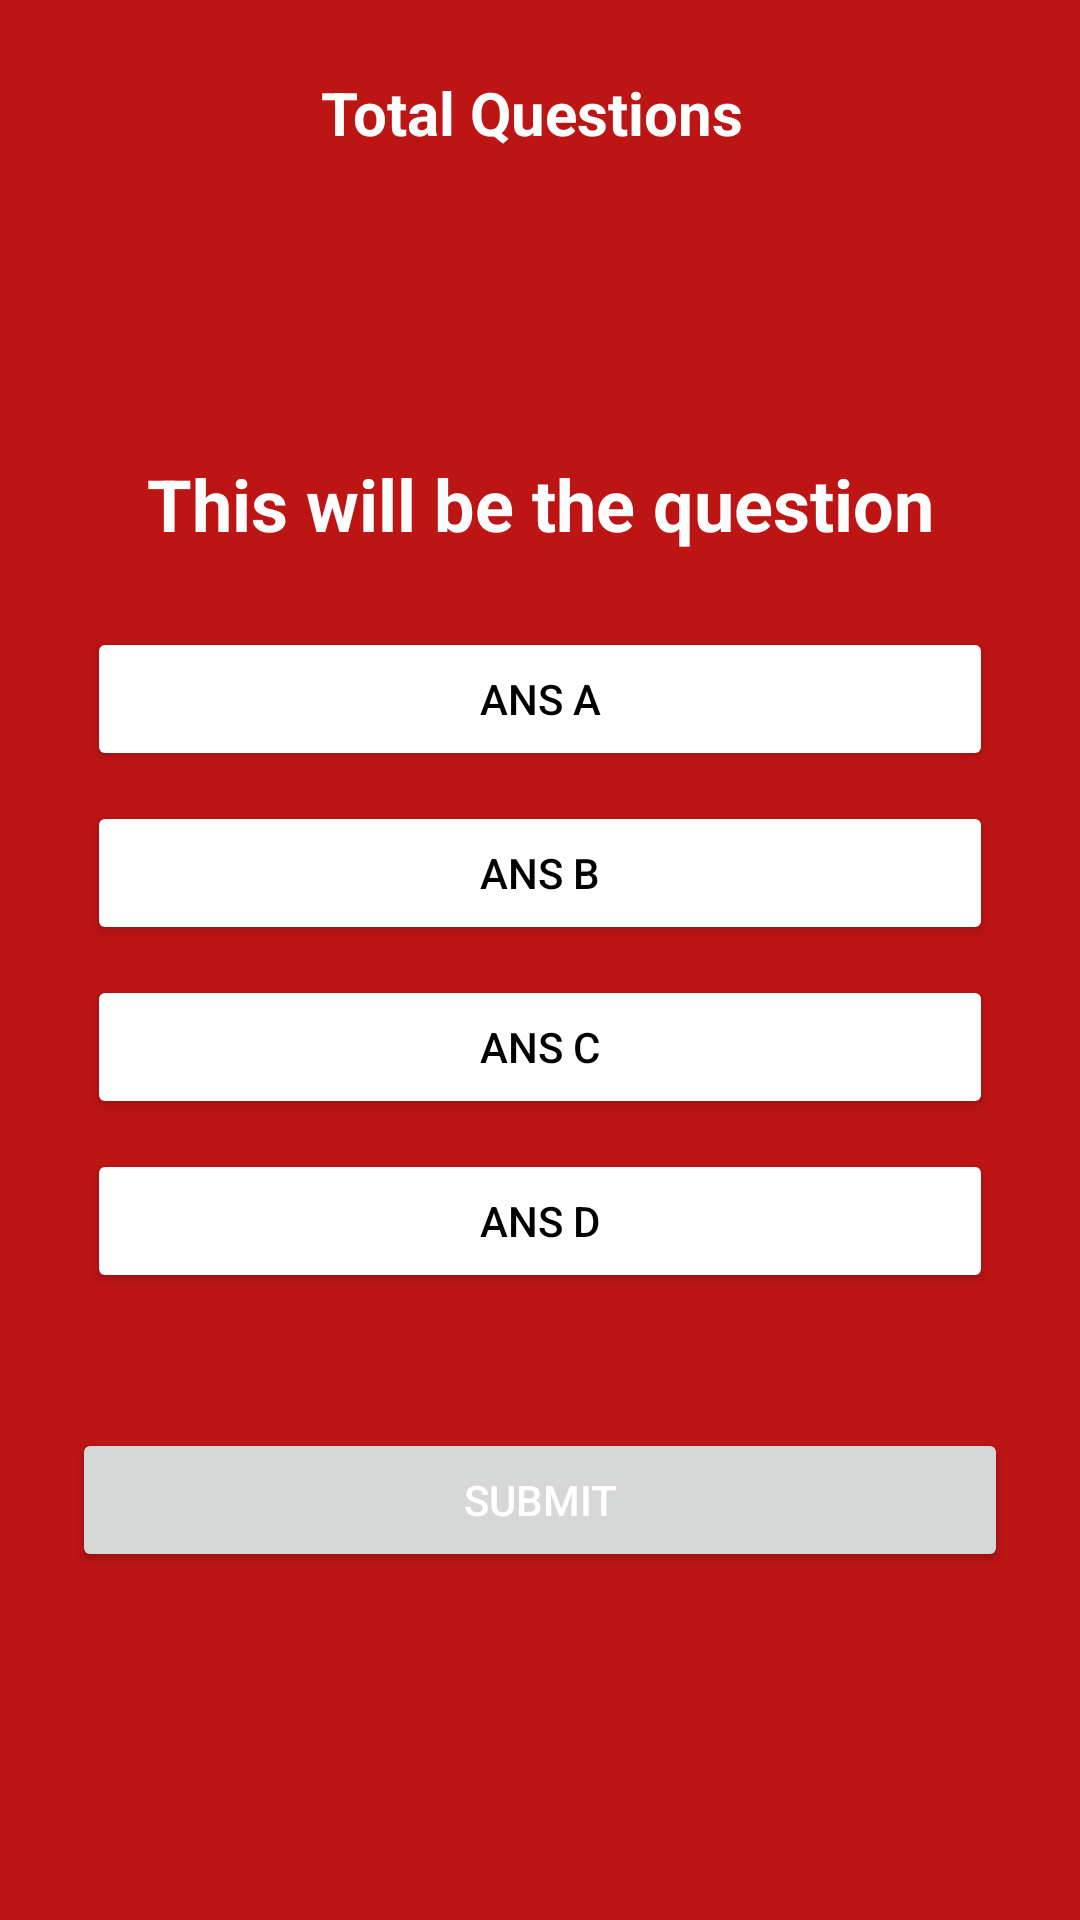

Write the Android layout XML for this screen, with the resource values it uses.
<!-- AndroidManifest.xml: application theme Theme.Emergency_care_made -->
<!-- res/layout/activity_asthma.xml -->
<?xml version="1.0" encoding="utf-8"?>
<RelativeLayout xmlns:android="http://schemas.android.com/apk/res/android"
    xmlns:app="http://schemas.android.com/apk/res-auto"
    xmlns:tools="http://schemas.android.com/tools"
    android:layout_width="match_parent"
    android:layout_height="match_parent"
    android:background="@color/red"
    android:padding="24dp"
    tools:context=".Asthma">

    <TextView
        android:id="@+id/total_question"
        android:layout_width="wrap_content"
        android:layout_height="wrap_content"
        android:layout_centerHorizontal="true"
        android:text="Total Questions "
        android:textColor="#FFFFFF"
        android:textSize="20dp"
        android:textStyle="bold" />


    <TextView
        android:id="@+id/question2"
        android:layout_width="match_parent"
        android:layout_height="wrap_content"
        android:layout_above="@id/choices_layout"
        android:layout_marginStart="20dp"
        android:layout_marginTop="20dp"
        android:layout_marginEnd="20dp"
        android:layout_marginBottom="20dp"
        android:text="This will be the question"
        android:textAlignment="center"
        android:textColor="@color/white"
        android:textSize="24dp"
        android:textStyle="bold" />


    <LinearLayout
        android:id="@+id/choices_layout"
        android:layout_width="match_parent"
        android:layout_height="wrap_content"
        android:layout_centerInParent="true"
        android:orientation="vertical">

        <Button
            android:id="@+id/ans_A"
            android:layout_width="match_parent"
            android:layout_height="wrap_content"
            android:layout_margin="5dp"
            android:backgroundTint="@color/white"
            android:text="Ans A"
            android:textColor="@color/black" />

        <Button
            android:id="@+id/ans_B"
            android:layout_width="match_parent"
            android:layout_height="wrap_content"
            android:layout_margin="5dp"
            android:backgroundTint="@color/white"
            android:text="Ans B"
            android:textColor="@color/black" />

        <Button
            android:id="@+id/ans_C"
            android:layout_width="match_parent"
            android:layout_height="wrap_content"
            android:layout_margin="5dp"
            android:backgroundTint="@color/white"
            android:text="Ans C"
            android:textColor="@color/black" />

        <Button
            android:id="@+id/ans_D"
            android:layout_width="match_parent"
            android:layout_height="wrap_content"
            android:layout_margin="5dp"
            android:backgroundTint="@color/white"
            android:text="Ans D"
            android:textColor="@color/black" />

    </LinearLayout>

    <Button
        android:id="@+id/submit_btn"
        android:layout_width="match_parent"
        android:layout_height="wrap_content"
        android:layout_below="@id/choices_layout"
        android:layout_marginTop="40dp"
        android:text="Submit"
        android:textColor="#FFFFFF"
        android:textColorHighlight="#CF3030" />


</RelativeLayout>
<!-- resources referenced by this layout -->
<resources>
  <color name="black">#FF000000</color>
  <color name="red">#BD1414</color>
  <color name="white">#FFFFFFFF</color>
  <style name="Theme.Emergency_care_made" parent="Base.Theme.Emergency_care_made" />
  <style name="Base.Theme.Emergency_care_made" parent="Theme.Material3.DayNight.NoActionBar">
          
          
      </style>
</resources>
